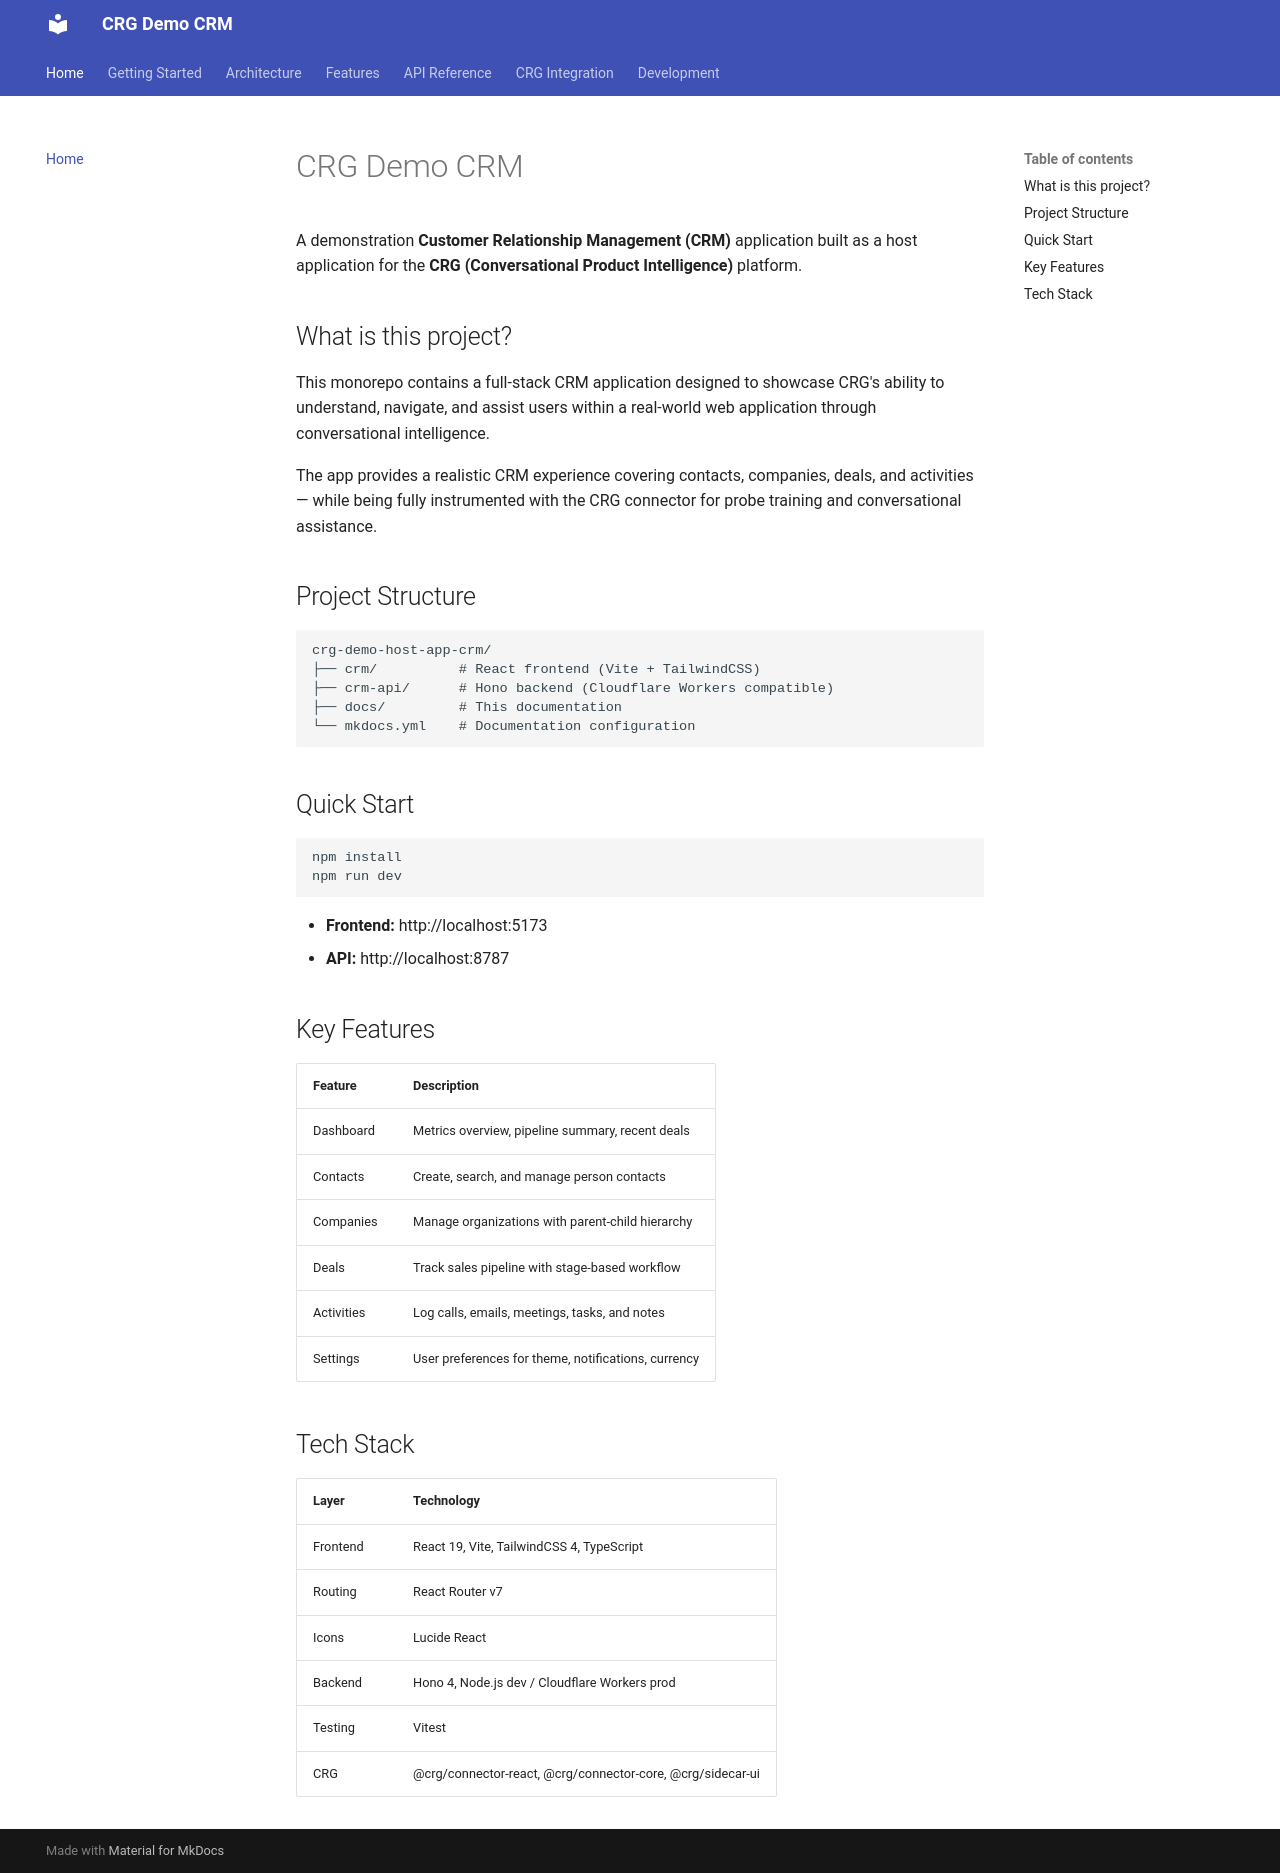

repository: dasun-theekshana/crg-demo-documentation · page: index.html · generator: mkdocs

# CRG Demo CRM

A demonstration **Customer Relationship Management (CRM)** application built as a host application for the **CRG (Conversational Product Intelligence)** platform.

## What is this project?

This monorepo contains a full-stack CRM application designed to showcase CRG's ability to understand, navigate, and assist users within a real-world web application through conversational intelligence.

The app provides a realistic CRM experience covering contacts, companies, deals, and activities — while being fully instrumented with the CRG connector for probe training and conversational assistance.

## Project Structure

```
crg-demo-host-app-crm/
├── crm/          # React frontend (Vite + TailwindCSS)
├── crm-api/      # Hono backend (Cloudflare Workers compatible)
├── docs/         # This documentation
└── mkdocs.yml    # Documentation configuration
```

## Quick Start

```bash
npm install
npm run dev
```

- **Frontend:** http://localhost:5173
- **API:** http://localhost:8787

## Key Features

| Feature | Description |
|---------|-------------|
| Dashboard | Metrics overview, pipeline summary, recent deals |
| Contacts | Create, search, and manage person contacts |
| Companies | Manage organizations with parent-child hierarchy |
| Deals | Track sales pipeline with stage-based workflow |
| Activities | Log calls, emails, meetings, tasks, and notes |
| Settings | User preferences for theme, notifications, currency |

## Tech Stack

| Layer | Technology |
|-------|------------|
| Frontend | React 19, Vite, TailwindCSS 4, TypeScript |
| Routing | React Router v7 |
| Icons | Lucide React |
| Backend | Hono 4, Node.js dev / Cloudflare Workers prod |
| Testing | Vitest |
| CRG | @crg/connector-react, @crg/connector-core, @crg/sidecar-ui |
